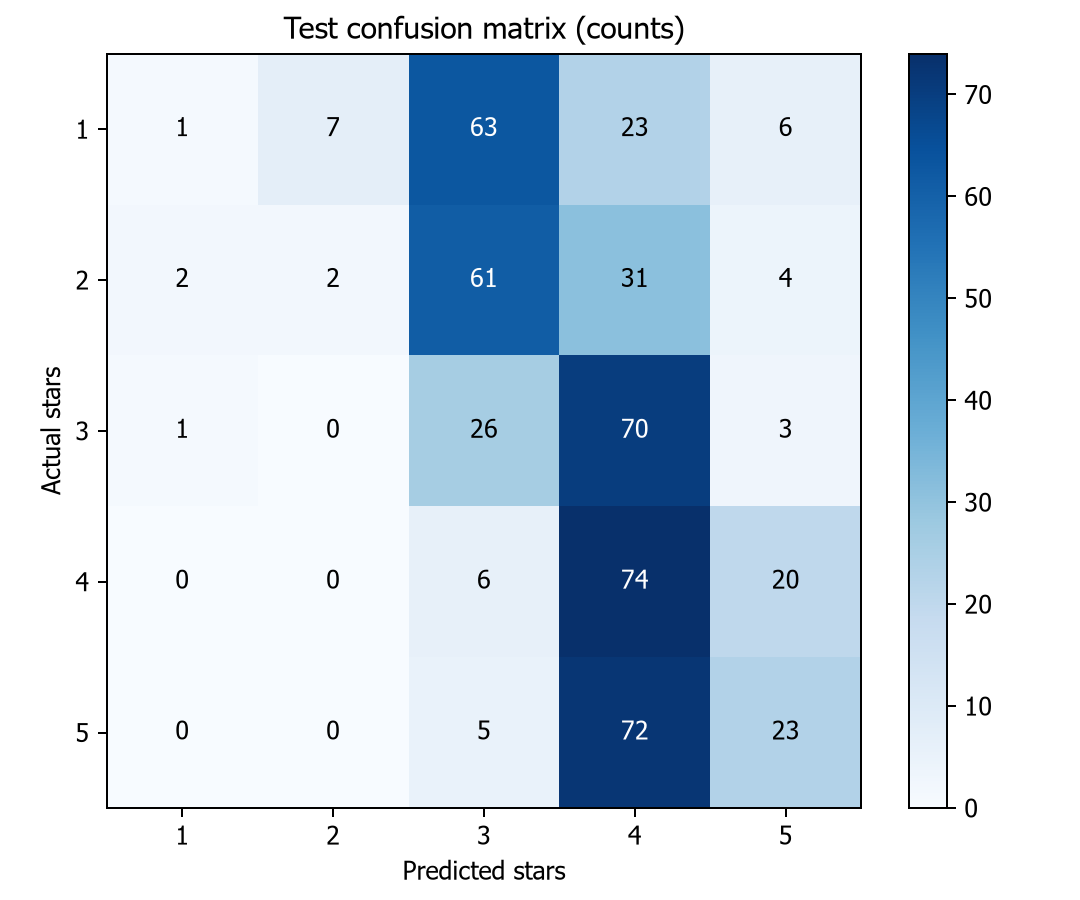

The file beside this chart, header and first rows:
, 1, 2, 3, 4, 5
1, 1, 7, 63, 23, 6
2, 2, 2, 61, 31, 4
3, 1, 0, 26, 70, 3
4, 0, 0, 6, 74, 20
5, 0, 0, 5, 72, 23
